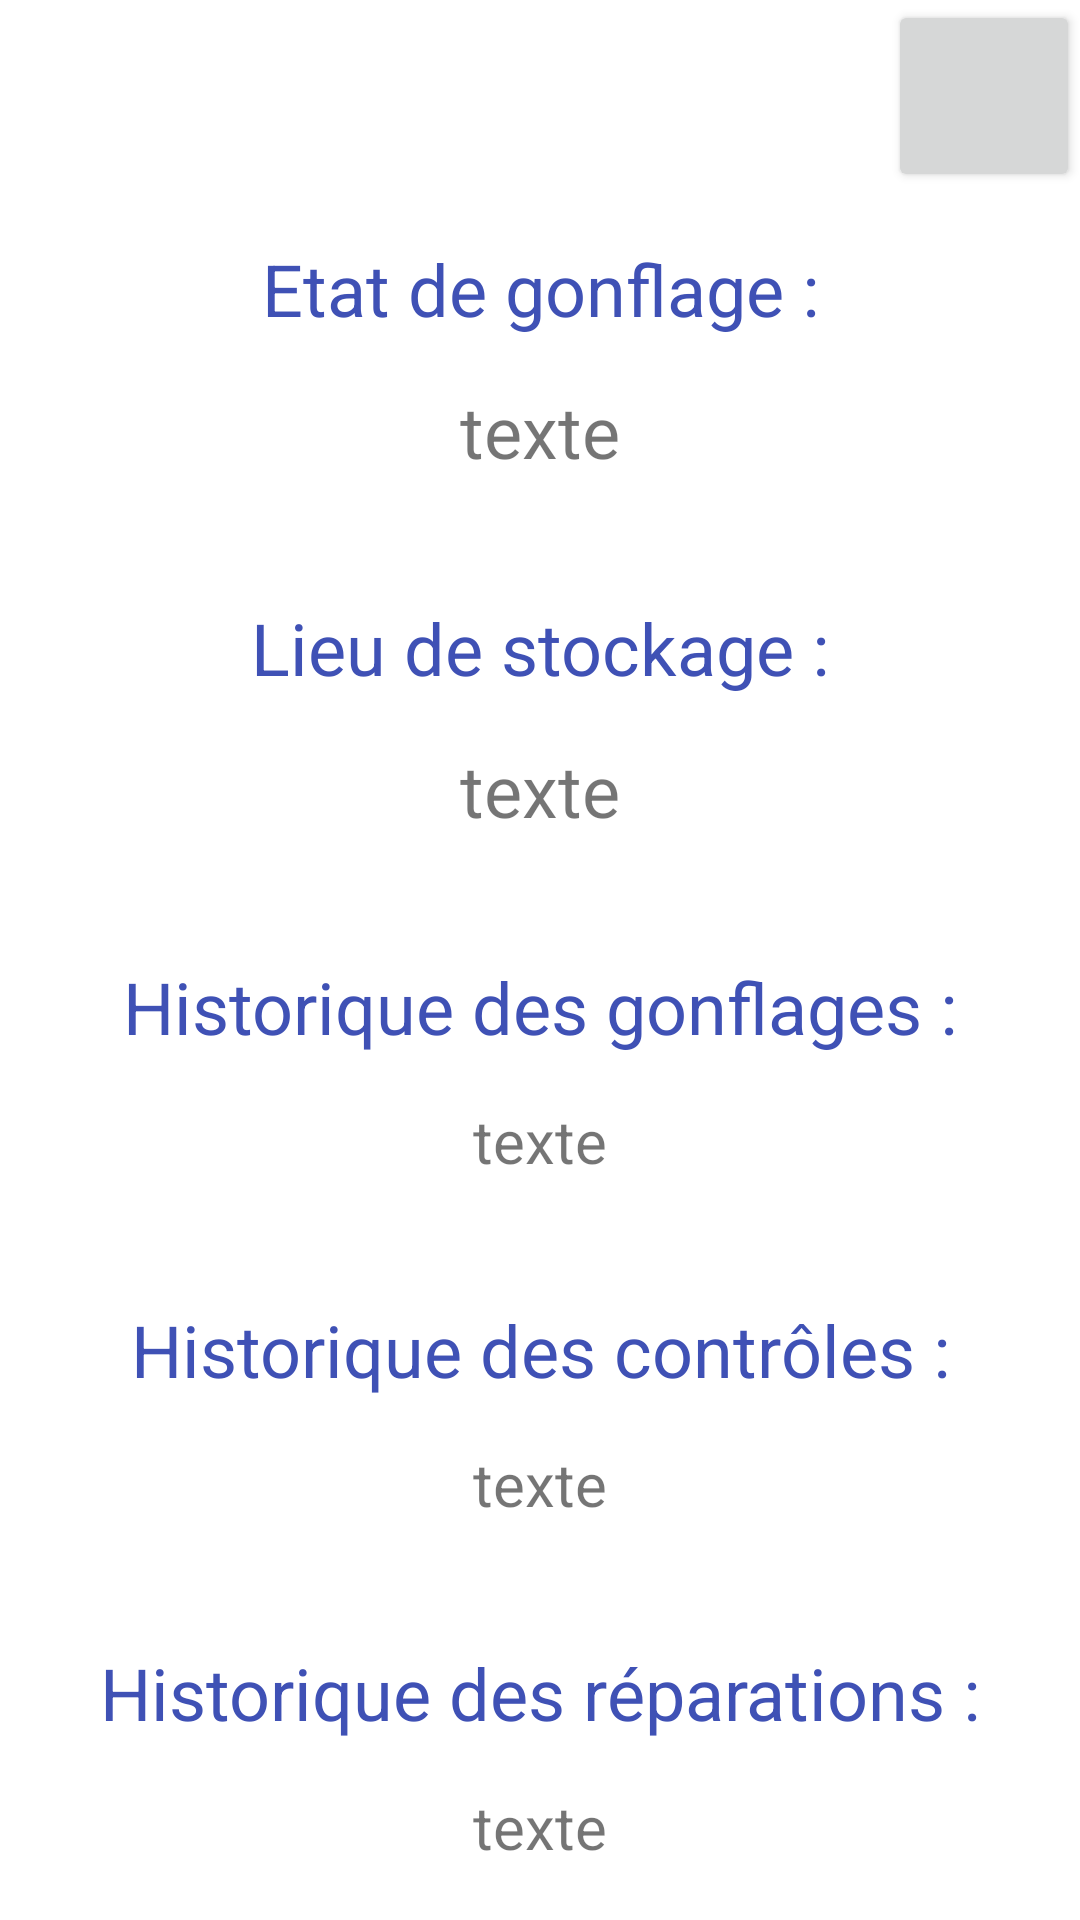

The Android layout XML behind this screen, and the referenced resources:
<!-- AndroidManifest.xml: application theme Theme.ARI_Project -->
<!-- res/layout/menu_consultation_ari.xml -->
<?xml version="1.0" encoding="utf-8"?>
<androidx.constraintlayout.widget.ConstraintLayout xmlns:android="http://schemas.android.com/apk/res/android"
    xmlns:app="http://schemas.android.com/apk/res-auto"
    xmlns:tools="http://schemas.android.com/tools"
    android:layout_width="match_parent"
    android:layout_height="match_parent">

    <ScrollView
        android:layout_width="match_parent"
        android:layout_height="0dp"
        android:layout_marginTop="80dp"
        app:layout_constraintBottom_toBottomOf="parent"
        app:layout_constraintEnd_toEndOf="parent"
        app:layout_constraintHorizontal_bias="1.0"
        app:layout_constraintStart_toStartOf="parent"
        app:layout_constraintTop_toTopOf="parent"
        app:layout_constraintVertical_bias="0.0">

        <androidx.constraintlayout.widget.ConstraintLayout
            android:layout_width="match_parent"
            android:layout_height="wrap_content">

            <TextView
                android:id="@+id/text_lieu_de_stock_value"
                android:layout_width="wrap_content"
                android:layout_height="wrap_content"
                android:layout_marginTop="15dp"
                android:text="@string/text_lieu_de_stock_value"
                android:textSize="24sp"
                app:layout_constraintEnd_toEndOf="parent"
                app:layout_constraintStart_toStartOf="parent"
                app:layout_constraintTop_toBottomOf="@+id/text_lieu_de_stock" />

            <TextView
                android:id="@+id/text_lieu_de_stock"
                android:layout_width="wrap_content"
                android:layout_height="wrap_content"
                android:layout_marginTop="40dp"
                android:text="@string/text_lieu_de_stock"
                android:textColor="@color/bleu_titre"
                android:textSize="24sp"
                app:layout_constraintEnd_toEndOf="parent"
                app:layout_constraintStart_toStartOf="parent"
                app:layout_constraintTop_toBottomOf="@+id/text_etat_gonflage_value" />

            <TextView
                android:id="@+id/text_etat_gonflage_value"
                android:layout_width="wrap_content"
                android:layout_height="wrap_content"
                android:layout_marginTop="15dp"
                android:text="@string/text_etat_gonflage_value"
                android:textSize="24sp"
                app:layout_constraintEnd_toEndOf="parent"
                app:layout_constraintStart_toStartOf="parent"
                app:layout_constraintTop_toBottomOf="@+id/text_etat_gonflage" />

            <TextView
                android:id="@+id/text_etat_gonflage"
                android:layout_width="wrap_content"
                android:layout_height="wrap_content"
                android:text="@string/text_etat_gonflage"
                android:textColor="@color/bleu_titre"
                android:textSize="24sp"
                app:layout_constraintEnd_toEndOf="parent"
                app:layout_constraintStart_toStartOf="parent"
                app:layout_constraintTop_toTopOf="parent" />

            <TextView
                android:id="@+id/text_historique_gonflages"
                android:layout_width="wrap_content"
                android:layout_height="wrap_content"
                android:layout_marginTop="40dp"
                android:text="@string/text_historique_gonflages"
                android:textColor="@color/bleu_titre"
                android:textSize="24sp"
                app:layout_constraintEnd_toEndOf="parent"
                app:layout_constraintStart_toStartOf="parent"
                app:layout_constraintTop_toBottomOf="@+id/text_lieu_de_stock_value" />

            <TextView
                android:id="@+id/text_historique_gonflages_value"
                android:layout_width="wrap_content"
                android:layout_height="wrap_content"
                android:layout_marginTop="15dp"
                android:text="@string/text_historique_gonflages_value"
                android:textSize="20sp"
                app:layout_constraintEnd_toEndOf="parent"
                app:layout_constraintStart_toStartOf="parent"
                app:layout_constraintTop_toBottomOf="@+id/text_historique_gonflages" />

            <TextView
                android:id="@+id/text_historique_controles"
                android:layout_width="wrap_content"
                android:layout_height="wrap_content"
                android:layout_marginTop="40dp"
                android:text="@string/text_historique_controles"
                android:textColor="@color/bleu_titre"
                android:textSize="24sp"
                app:layout_constraintEnd_toEndOf="parent"
                app:layout_constraintStart_toStartOf="parent"
                app:layout_constraintTop_toBottomOf="@+id/text_historique_gonflages_value" />

            <TextView
                android:id="@+id/text_historique_controles_value"
                android:layout_width="wrap_content"
                android:layout_height="wrap_content"
                android:layout_marginTop="15dp"
                android:text="@string/text_historique_controles_value"
                android:textSize="20sp"
                app:layout_constraintEnd_toEndOf="parent"
                app:layout_constraintStart_toStartOf="parent"
                app:layout_constraintTop_toBottomOf="@+id/text_historique_controles" />

            <TextView
                android:id="@+id/text_historique_reparations"
                android:layout_width="wrap_content"
                android:layout_height="wrap_content"
                android:layout_marginTop="40dp"
                android:text="@string/text_historique_reparations"
                android:textColor="@color/bleu_titre"
                android:textSize="24sp"
                app:layout_constraintEnd_toEndOf="parent"
                app:layout_constraintStart_toStartOf="parent"
                app:layout_constraintTop_toBottomOf="@+id/text_historique_controles_value" />

            <TextView
                android:id="@+id/text_historique_reparations_value"
                android:layout_width="wrap_content"
                android:layout_height="wrap_content"
                android:layout_marginTop="15dp"
                android:text="@string/text_historique_reparations_value"
                android:textSize="20sp"
                app:layout_constraintEnd_toEndOf="parent"
                app:layout_constraintStart_toStartOf="parent"
                app:layout_constraintTop_toBottomOf="@+id/text_historique_reparations" />
        </androidx.constraintlayout.widget.ConstraintLayout>
    </ScrollView>

    <Button
        android:id="@+id/home_button"
        android:layout_width="64dp"
        android:layout_height="64dp"
        app:icon="@drawable/ic_baseline_home_24"
        app:layout_constraintEnd_toEndOf="parent"
        app:layout_constraintTop_toTopOf="parent" />
</androidx.constraintlayout.widget.ConstraintLayout>
<!-- resources referenced by this layout -->
<resources>
  <color name="bleu_titre">#3F51B5</color>
  <string name="text_etat_gonflage">Etat de gonflage :</string>
  <string name="text_etat_gonflage_value">texte</string>
  <string name="text_historique_controles">Historique des contrôles :</string>
  <string name="text_historique_controles_value">texte</string>
  <string name="text_historique_gonflages">Historique des gonflages :</string>
  <string name="text_historique_gonflages_value">texte</string>
  <string name="text_historique_reparations">Historique des réparations :</string>
  <string name="text_historique_reparations_value">texte</string>
  
      
      //1er ecran si scan d'un compresseur
  <string name="text_lieu_de_stock">Lieu de stockage :</string>
  <string name="text_lieu_de_stock_value">texte</string>
  <style name="Theme.ARI_Project" parent="Theme.MaterialComponents.DayNight.DarkActionBar">
          
          <item name="colorPrimary">@color/purple_500</item>
          <item name="colorPrimaryVariant">@color/purple_700</item>
          <item name="colorOnPrimary">@color/white</item>
          
          <item name="colorSecondary">@color/teal_200</item>
          <item name="colorSecondaryVariant">@color/teal_700</item>
          <item name="colorOnSecondary">@color/black</item>
          
          <item name="android:statusBarColor" tools:targetApi="l">?attr/colorPrimaryVariant</item>
          
      </style>
  <color name="purple_500">#FF6200EE</color>
  <color name="purple_700">#FF3700B3</color>
  <color name="white">#FFFFFFFF</color>
  <color name="teal_200">#FF03DAC5</color>
  <color name="teal_700">#FF018786</color>
  <color name="black">#FF000000</color>
</resources>
